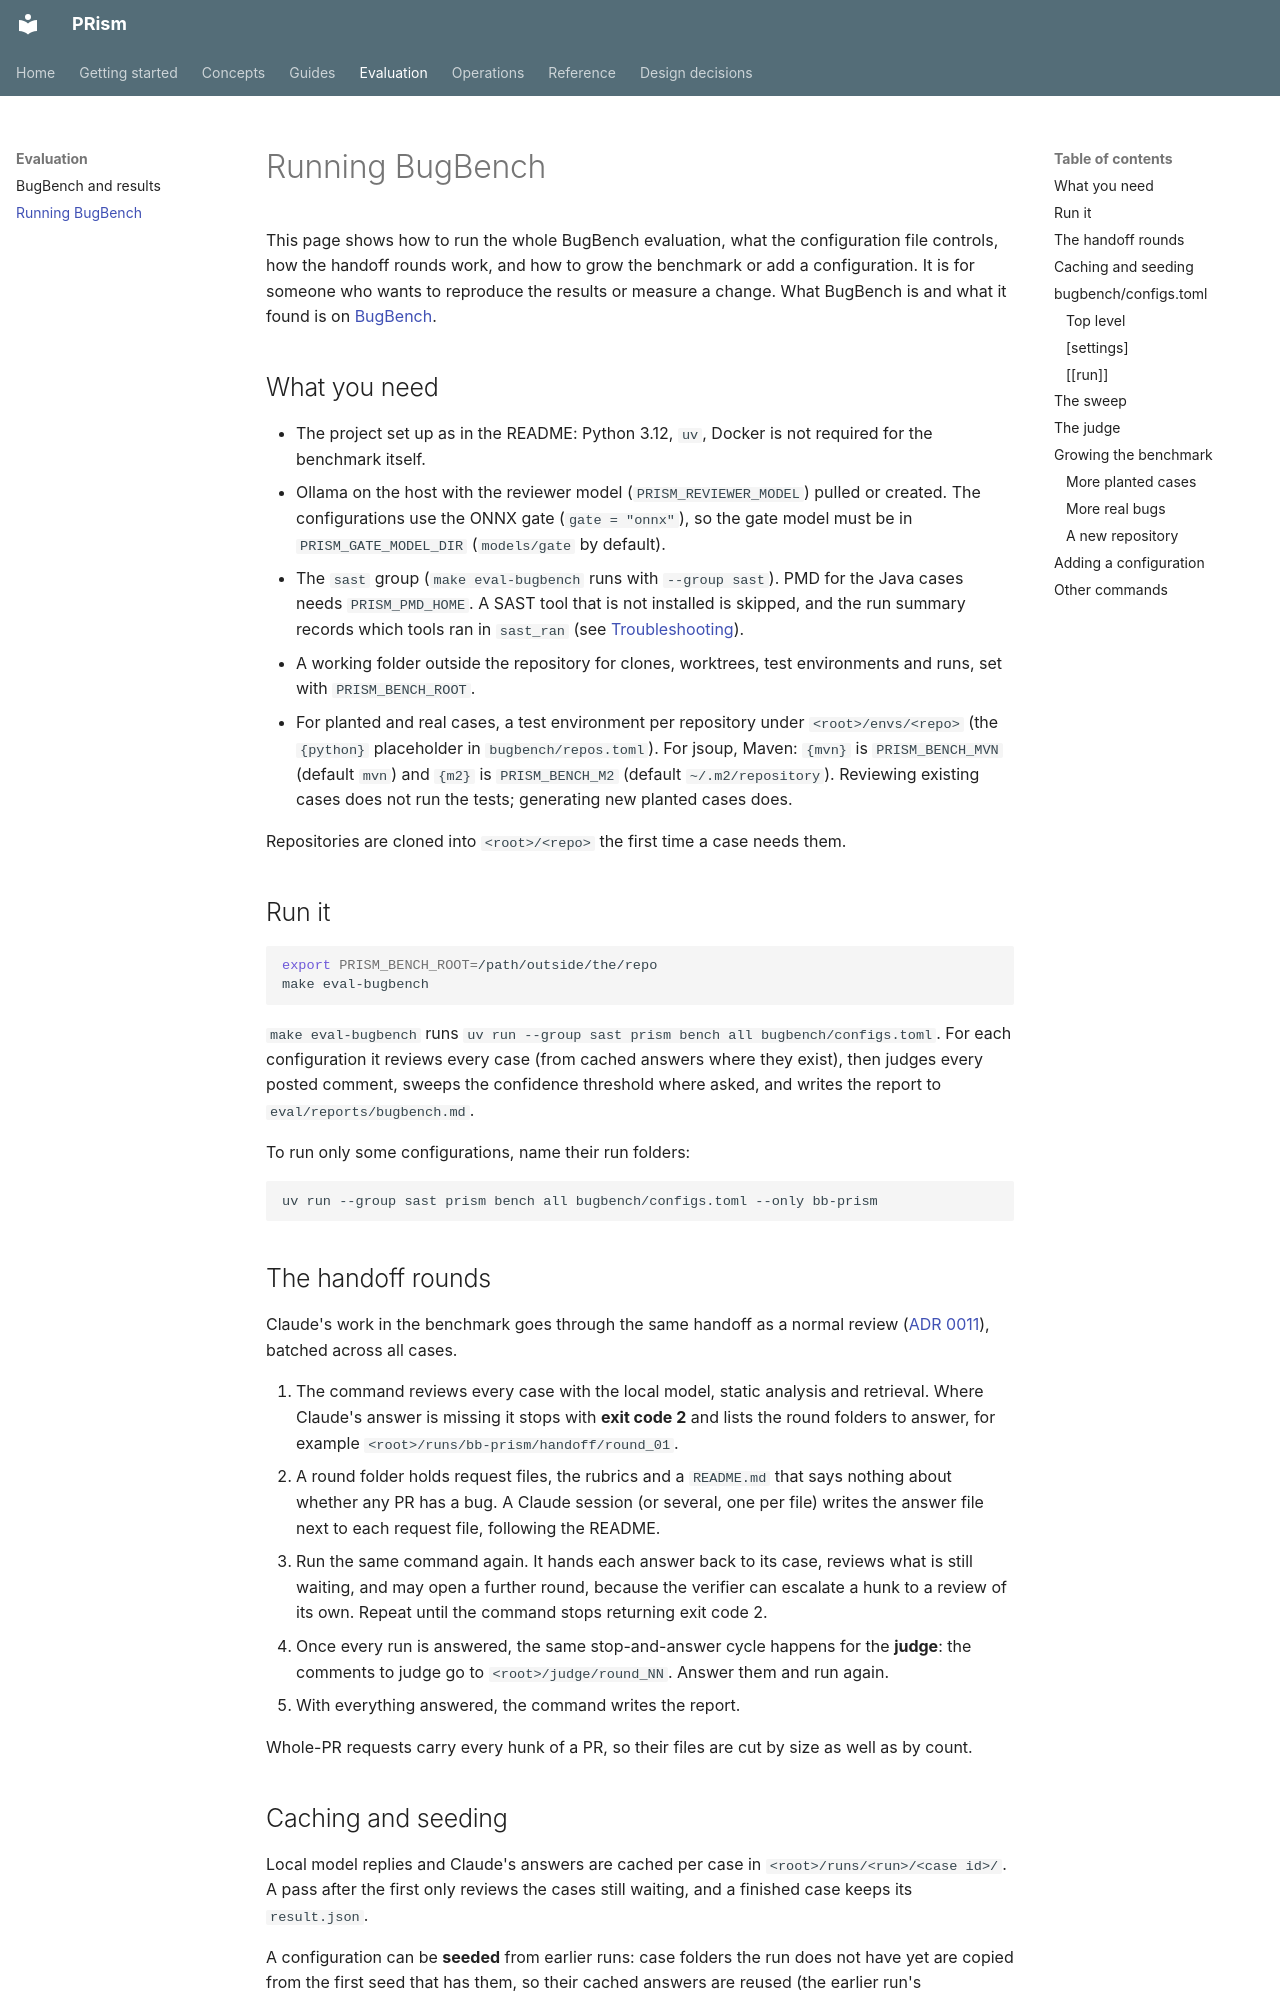

repository: ManvGit17/prism · page: evaluation/running-bugbench/index.html · generator: mkdocs

# Running BugBench

This page shows how to run the whole BugBench evaluation, what the configuration file controls, how the handoff rounds work, and how to grow the benchmark or add a configuration. It is for someone who wants to reproduce the results or measure a change. What BugBench is and what it found is on [BugBench](bugbench.md).

## What you need

* The project set up as in the README: Python 3.12, `uv`, Docker is not required for the benchmark itself.
* Ollama on the host with the reviewer model (`PRISM_REVIEWER_MODEL`) pulled or created. The configurations use the ONNX gate (`gate = "onnx"`), so the gate model must be in `PRISM_GATE_MODEL_DIR` (`models/gate` by default).
* The `sast` group (`make eval-bugbench` runs with `--group sast`). PMD for the Java cases needs `PRISM_PMD_HOME`. A SAST tool that is not installed is skipped, and the run summary records which tools ran in `sast_ran` (see [Troubleshooting](../operations/troubleshooting.md)).
* A working folder outside the repository for clones, worktrees, test environments and runs, set with `PRISM_BENCH_ROOT`.
* For planted and real cases, a test environment per repository under `<root>/envs/<repo>` (the `{python}` placeholder in `bugbench/repos.toml`). For jsoup, Maven: `{mvn}` is `PRISM_BENCH_MVN` (default `mvn`) and `{m2}` is `PRISM_BENCH_M2` (default `~/.m2/repository`). Reviewing existing cases does not run the tests; generating new planted cases does.

Repositories are cloned into `<root>/<repo>` the first time a case needs them.

## Run it

```bash
export PRISM_BENCH_ROOT=/path/outside/the/repo
make eval-bugbench
```

`make eval-bugbench` runs `uv run --group sast prism bench all bugbench/configs.toml`. For each configuration it reviews every case (from cached answers where they exist), then judges every posted comment, sweeps the confidence threshold where asked, and writes the report to `eval/reports/bugbench.md`.

To run only some configurations, name their run folders:

```bash
uv run --group sast prism bench all bugbench/configs.toml --only bb-prism
```

## The handoff rounds

Claude's work in the benchmark goes through the same handoff as a normal review ([ADR 0011](../adr/0011-claude-verifier-handoff.md)), batched across all cases.

1. The command reviews every case with the local model, static analysis and retrieval. Where Claude's answer is missing it stops with **exit code 2** and lists the round folders to answer, for example `<root>/runs/bb-prism/handoff/round_01`.
2. A round folder holds request files, the rubrics and a `README.md` that says nothing about whether any PR has a bug. A Claude session (or several, one per file) writes the answer file next to each request file, following the README.
3. Run the same command again. It hands each answer back to its case, reviews what is still waiting, and may open a further round, because the verifier can escalate a hunk to a review of its own. Repeat until the command stops returning exit code 2.
4. Once every run is answered, the same stop-and-answer cycle happens for the **judge**: the comments to judge go to `<root>/judge/round_NN`. Answer them and run again.
5. With everything answered, the command writes the report.

Whole-PR requests carry every hunk of a PR, so their files are cut by size as well as by count.
